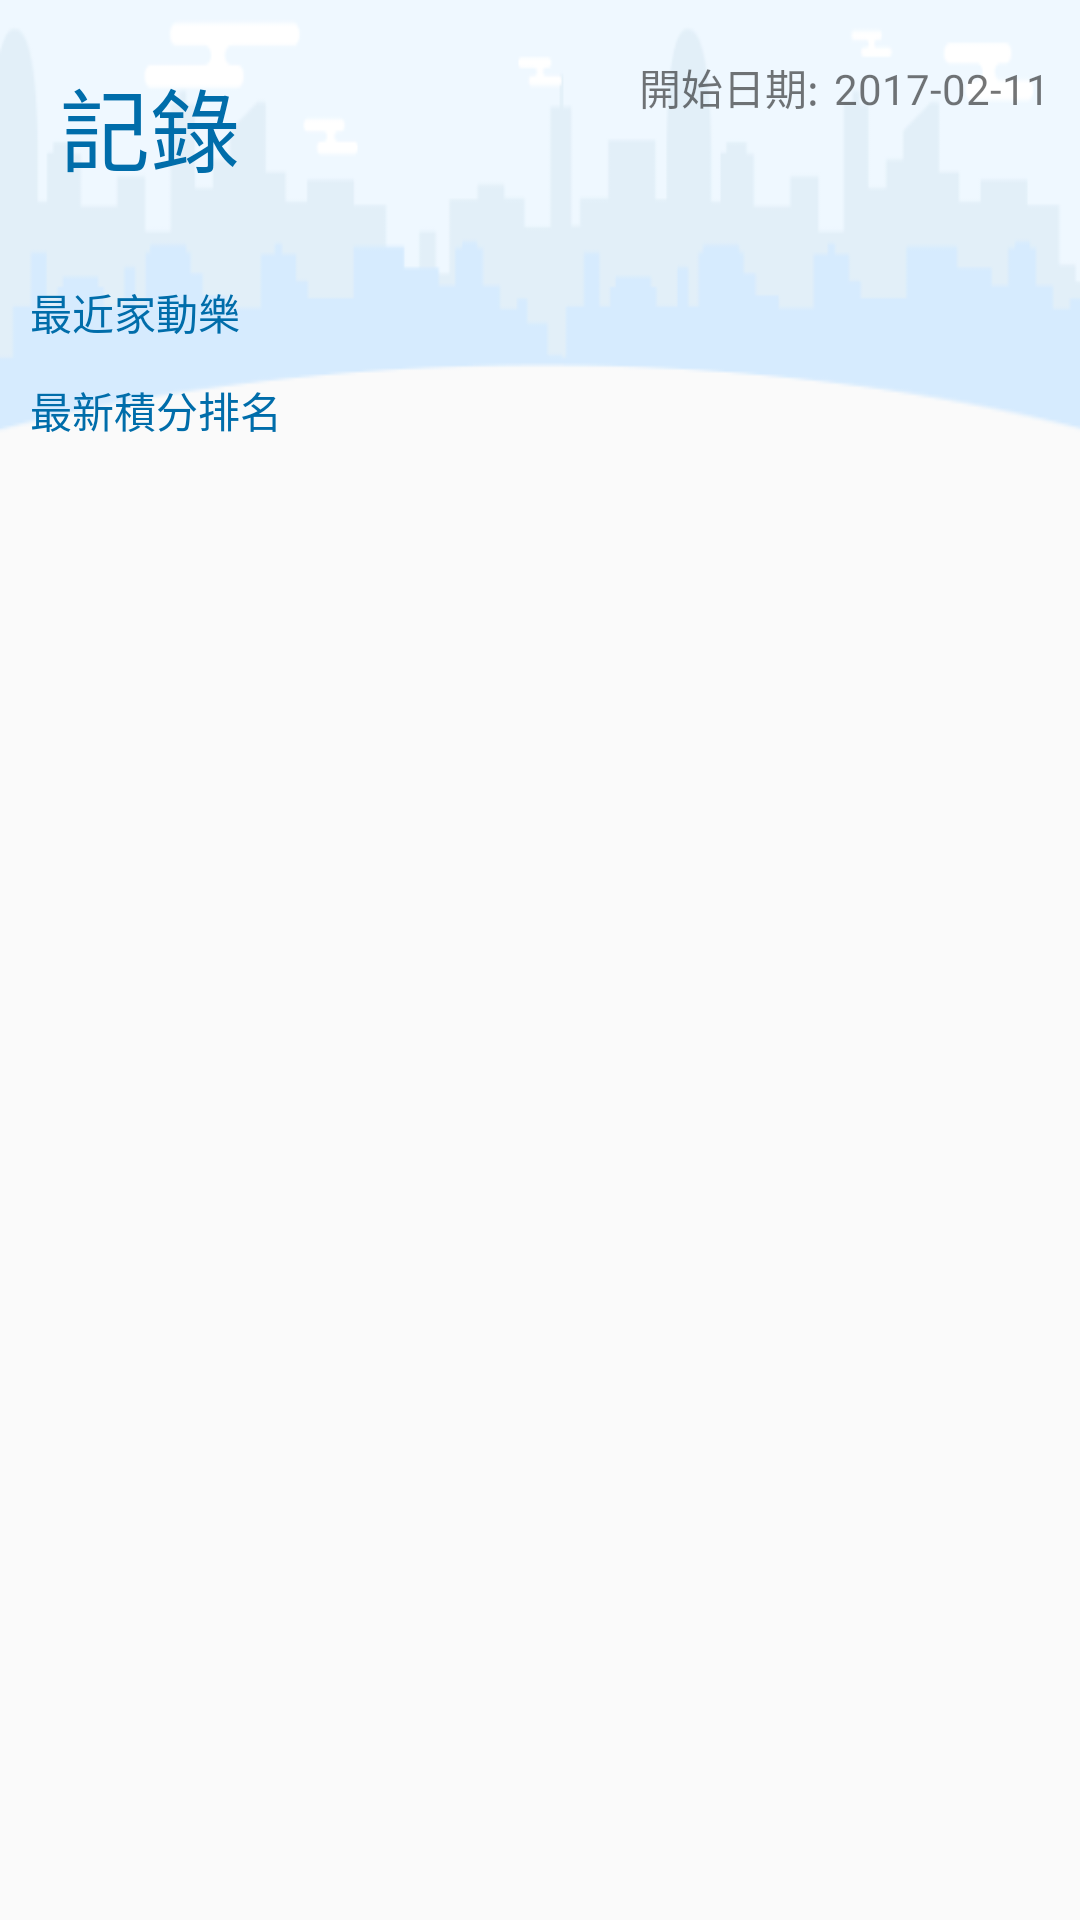

Write the Android layout XML for this screen, with the resource values it uses.
<!-- AndroidManifest.xml: application theme AppTheme -->
<!-- res/layout/record.xml -->
<?xml version="1.0" encoding="utf-8"?>
<RelativeLayout xmlns:android="http://schemas.android.com/apk/res/android"
    xmlns:app="http://schemas.android.com/apk/res-auto"
    xmlns:tools="http://schemas.android.com/tools"
    android:layout_width="match_parent"
    android:layout_height="wrap_content"
    android:background="@drawable/bg3_correct"
    android:orientation="vertical">


    <LinearLayout
        android:layout_width="match_parent"
        android:layout_height="wrap_content"
        android:layout_alignParentStart="true"
        android:layout_alignParentTop="true"
        android:orientation="vertical"
        android:weightSum="10">


        <LinearLayout
            android:layout_width="match_parent"
            android:layout_height="wrap_content"
            android:layout_weight="8"
            android:foregroundGravity="bottom"
            android:gravity="bottom"
            android:orientation="vertical">

            <LinearLayout
                android:layout_width="match_parent"
                android:layout_height="wrap_content"
                android:orientation="vertical">

                <LinearLayout
                    android:layout_width="match_parent"
                    android:layout_height="match_parent"
                    android:orientation="horizontal">

                    <TextView
                        android:id="@+id/textView10"
                        android:layout_width="wrap_content"
                        android:layout_height="wrap_content"
                        android:layout_marginLeft="20dp"
                        android:layout_marginTop="20dp"
                        android:layout_weight="1"
                        android:text="記錄"
                        android:textColor="@color/colorPrimary"
                        android:textSize="30sp" />

                    <TextView
                        android:id="@+id/textView12"
                        android:layout_width="wrap_content"
                        android:layout_height="wrap_content"
                        android:layout_weight="1"
                        android:gravity="end"
                        android:text="開始日期:" />

                    <TextView
                        android:id="@+id/date"
                        android:layout_width="wrap_content"
                        android:layout_height="wrap_content"
                        android:layout_marginEnd="10dp"
                        android:layout_marginStart="5dp"
                        android:gravity="end"
                        android:text="2017-02-11" />
                </LinearLayout>

            </LinearLayout>

            <TextView
                android:id="@+id/textView17"
                android:layout_width="match_parent"
                android:layout_height="wrap_content"
                android:layout_marginBottom="2dp"
                android:layout_marginStart="10dp"
                android:layout_marginTop="30dp"
                android:text="最近家動樂"
                android:textColor="@color/colorPrimary" />

            <LinearLayout
                android:layout_width="match_parent"
                android:layout_height="wrap_content"
                android:orientation="vertical"
                android:visibility="visible">

                <ListView
                    android:id="@+id/recent_list_view"
                    android:layout_width="match_parent"
                    android:layout_height="wrap_content"
                    android:visibility="visible" />
            </LinearLayout>

            <TextView
                android:id="@+id/textView18"
                android:layout_width="match_parent"
                android:layout_height="wrap_content"
                android:layout_marginBottom="2dp"
                android:layout_marginStart="10dp"
                android:layout_marginTop="10dp"
                android:text="最新積分排名"
                android:textColor="@color/colorPrimary" />

            <LinearLayout
                android:layout_width="match_parent"
                android:layout_height="wrap_content"
                android:orientation="vertical">

                <ListView
                    android:id="@+id/mark_list_view"
                    android:layout_width="match_parent"
                    android:layout_height="match_parent" />
            </LinearLayout>


        </LinearLayout>

    </LinearLayout>


</RelativeLayout>
<!-- resources referenced by this layout -->
<resources>
  <color name="colorPrimary">#006daa</color>
  <!-- drawable bg3_correct: png bitmap (drawable, 10457 bytes) -->
  <style name="AppTheme" parent="Theme.AppCompat.Light.DarkActionBar">
          
          <item name="colorPrimary">@color/colorPrimary</item>
          <item name="colorPrimaryDark">@color/colorPrimaryDark</item>
          <item name="colorAccent">@color/colorAccent</item>
      </style>
  <color name="colorPrimaryDark">#303f9f</color>
  <color name="colorAccent">#FF4081</color>
</resources>
